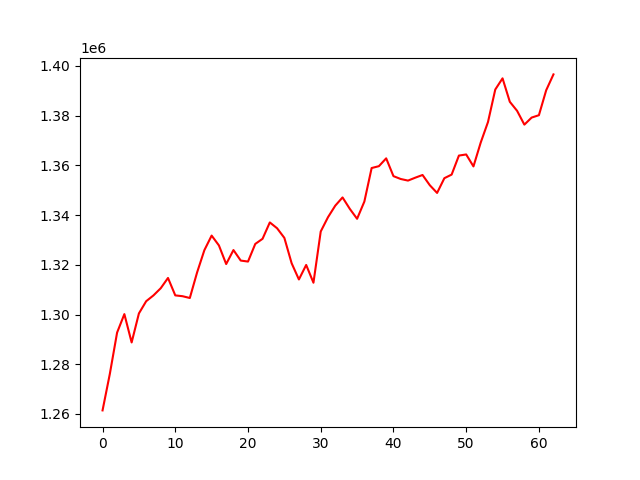

The file beside this chart, header and first rows:
, 0
0, 1261438
1, 1276084
2, 1292730
3, 1300169
4, 1288771
5, 1300441
6, 1305356
7, 1307694
8, 1310581
9, 1314710
10, 1307701
11, 1307369
12, 1306650
13, 1316928
14, 1325880
15, 1331755
16, 1327802
17, 1320302
18, 1325937
19, 1321706
20, 1321307
21, 1328401
22, 1330461
23, 1337050
24, 1334702
25, 1330827
26, 1320630
27, 1314108
28, 1319943
29, 1312792
30, 1333401
31, 1339152
32, 1343799
33, 1347106
34, 1342494
35, 1338510
36, 1345445
37, 1358928
38, 1359676
39, 1362825
40, 1355667
41, 1354518
42, 1353876
43, 1355047
44, 1356132
45, 1352007
46, 1348915
47, 1354842
48, 1356291
49, 1363939
50, 1364390
51, 1359577
52, 1369189
53, 1377447
54, 1390510
55, 1395009
56, 1385574
57, 1381942
58, 1376382
59, 1379224
... 3 more rows
